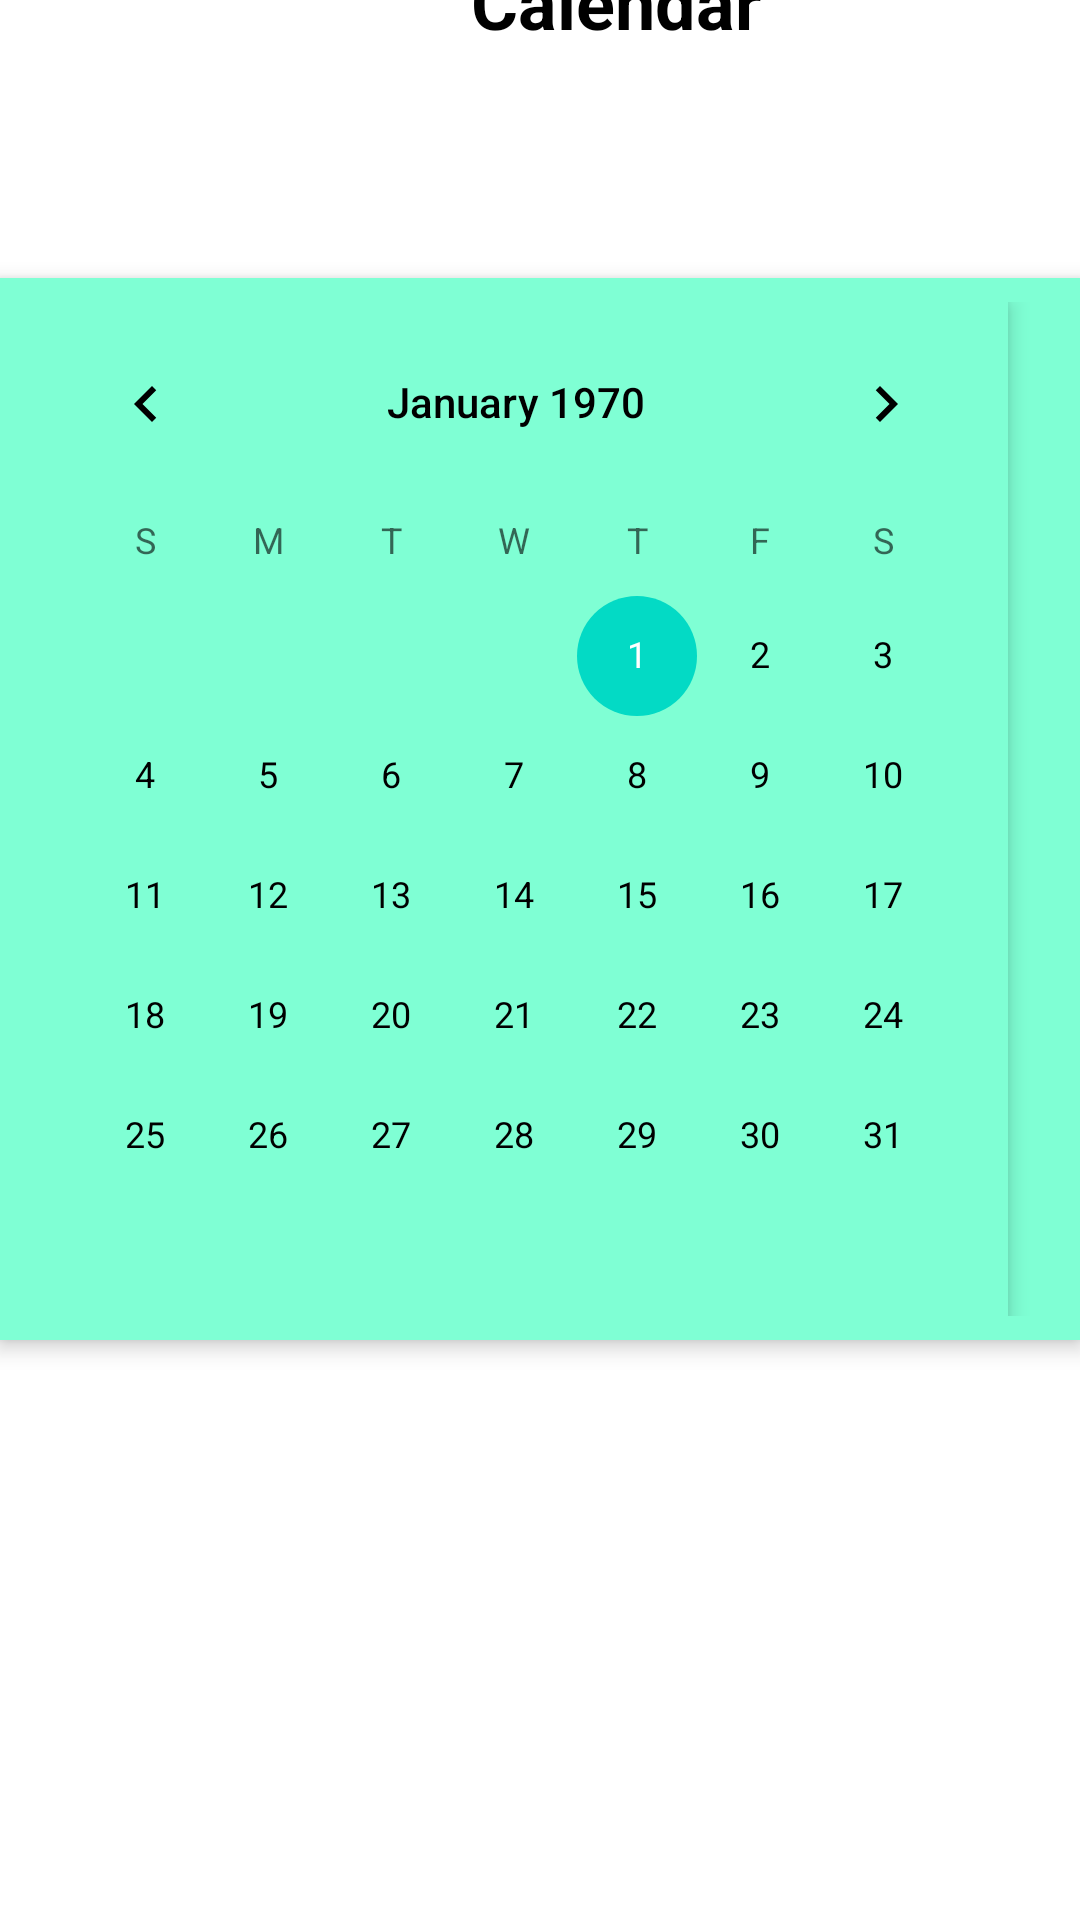

Android layout source for this screen:
<!-- AndroidManifest.xml: application theme Theme.LabWorks -->
<!-- res/layout/activity_main3.xml -->
<?xml version="1.0" encoding="utf-8"?>
<androidx.constraintlayout.widget.ConstraintLayout xmlns:android="http://schemas.android.com/apk/res/android"
    xmlns:app="http://schemas.android.com/apk/res-auto"
    xmlns:tools="http://schemas.android.com/tools"
    android:id="@+id/main"
    android:layout_width="match_parent"
    android:layout_height="match_parent"
    tools:context=".MainActivity3">


    <android.widget.CalendarView
        android:id="@+id/calendarView"
        android:layout_width="match_parent"
        android:layout_height="wrap_content"
        android:layout_marginTop="122dp"
        android:layout_marginBottom="239dp"
        android:background="#7FFFD4"
        android:elevation="4dp"
        android:focusable="true"
        android:focusableInTouchMode="true"
        android:padding="8dp"
        android:showWeekNumber="false"
        app:layout_constraintBottom_toBottomOf="parent"
        app:layout_constraintEnd_toEndOf="parent"
        app:layout_constraintStart_toStartOf="parent"
        app:layout_constraintTop_toBottomOf="@+id/textView" />

    <TextView
        android:id="@+id/textView"
        android:layout_width="wrap_content"
        android:layout_height="wrap_content"
        android:layout_marginStart="157dp"
        android:layout_marginTop="100dp"
        android:layout_marginEnd="158dp"
        android:layout_marginBottom="54dp"
        android:gravity="center"
        android:text="Calendar"
        android:textColor="#000000"
        android:textSize="24sp"
        android:textStyle="bold"
        app:layout_constraintBottom_toTopOf="parent"
        app:layout_constraintEnd_toEndOf="parent"
        app:layout_constraintHorizontal_bias="0.0"
        app:layout_constraintStart_toStartOf="parent"
        app:layout_constraintTop_toTopOf="parent"
        app:layout_constraintVertical_bias="0.129" />

</androidx.constraintlayout.widget.ConstraintLayout>
<!-- resources referenced by this layout -->
<resources>
  <style name="Theme.LabWorks" parent="Theme.MaterialComponents.DayNight.NoActionBar">
      
          <item name="colorPrimary">@color/purple_500</item>
          <item name="colorPrimaryVariant">@color/purple_700</item>
          <item name="colorOnPrimary">@color/white</item>
          
          <item name="colorSecondary">@color/teal_200</item>
          <item name="colorSecondaryVariant">@color/teal_700</item>
          <item name="colorOnSecondary">@color/black</item>
          
          <item name="android:statusBarColor">?attr/colorPrimaryVariant</item>
          
          <item name="android:textColorPrimary">@color/text_primary</item>
      </style>
  <color name="purple_500">#FF6200EE</color>
  <color name="purple_700">#FF3700B3</color>
  <color name="white">#FFFFFFFF</color>
  <color name="teal_200">#FF03DAC5</color>
  <color name="teal_700">#FF018786</color>
  <color name="black">#FF000000</color>
  <color name="text_primary">#000000</color>
</resources>
